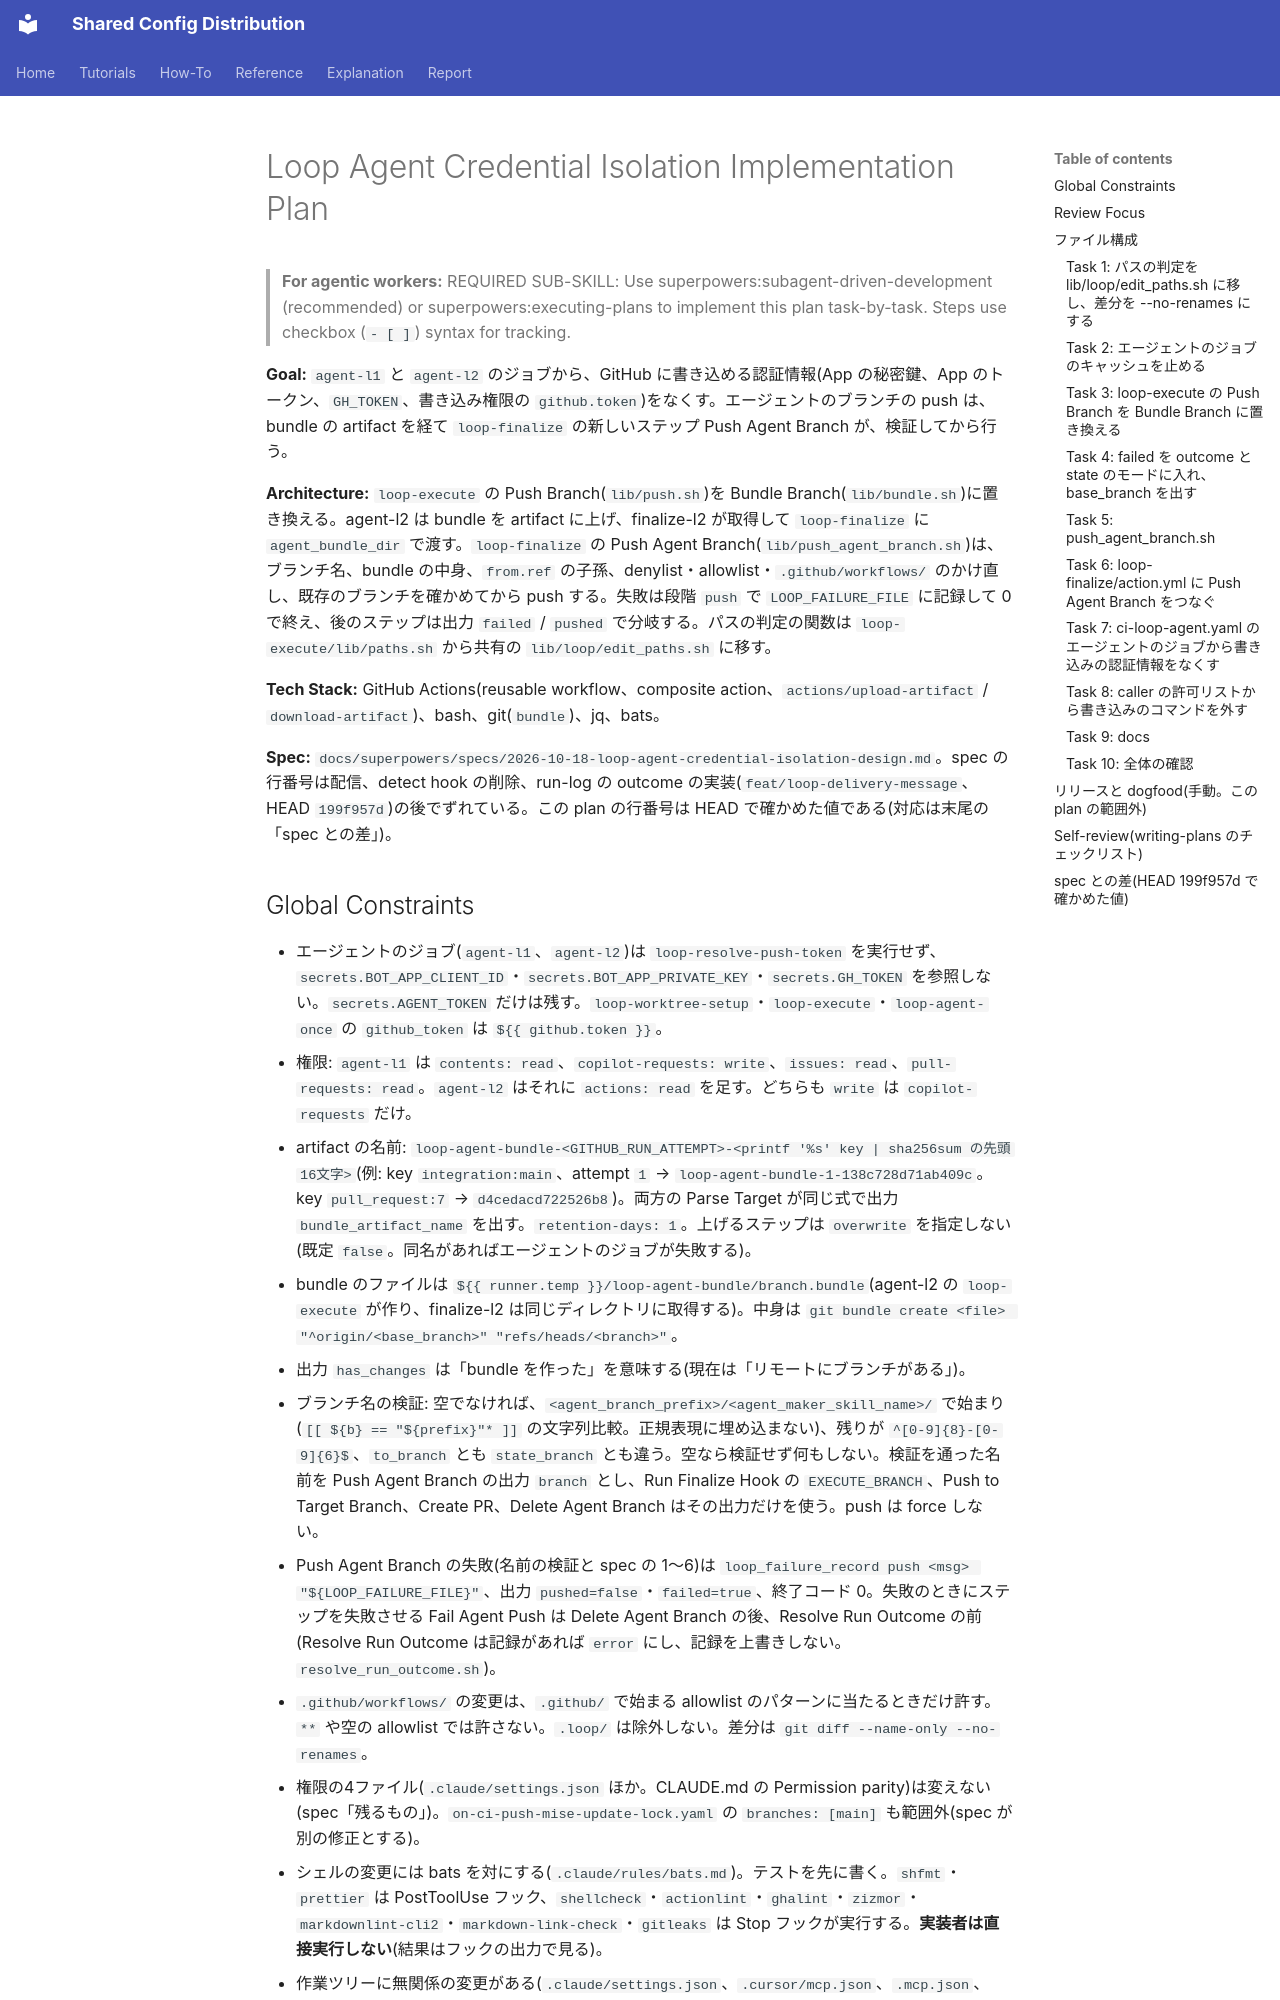

repository: y-miyazaki/config · page: superpowers/plans/2026-10-18-loop-agent-credential-isolation/index.html · generator: mkdocs

# Loop Agent Credential Isolation Implementation Plan

> **For agentic workers:** REQUIRED SUB-SKILL: Use superpowers:subagent-driven-development (recommended) or superpowers:executing-plans to implement this plan task-by-task. Steps use checkbox (`- [ ]`) syntax for tracking.

**Goal:** `agent-l1` と `agent-l2` のジョブから、GitHub に書き込める認証情報(App の秘密鍵、App のトークン、`GH_TOKEN`、書き込み権限の `github.token`)をなくす。エージェントのブランチの push は、bundle の artifact を経て `loop-finalize` の新しいステップ Push Agent Branch が、検証してから行う。

**Architecture:** `loop-execute` の Push Branch(`lib/push.sh`)を Bundle Branch(`lib/bundle.sh`)に置き換える。agent-l2 は bundle を artifact に上げ、finalize-l2 が取得して `loop-finalize` に `agent_bundle_dir` で渡す。`loop-finalize` の Push Agent Branch(`lib/push_agent_branch.sh`)は、ブランチ名、bundle の中身、`from.ref` の子孫、denylist・allowlist・`.github/workflows/` のかけ直し、既存のブランチを確かめてから push する。失敗は段階 `push` で `LOOP_FAILURE_FILE` に記録して 0 で終え、後のステップは出力 `failed` / `pushed` で分岐する。パスの判定の関数は `loop-execute/lib/paths.sh` から共有の `lib/loop/edit_paths.sh` に移す。

**Tech Stack:** GitHub Actions(reusable workflow、composite action、`actions/upload-artifact` / `download-artifact`)、bash、git(`bundle`)、jq、bats。

**Spec:** `docs/superpowers/specs/2026-10-18-loop-agent-credential-isolation-design.md`。spec の行番号は配信、detect hook の削除、run-log の outcome の実装(`feat/loop-delivery-message`、HEAD `199f957d`)の後でずれている。この plan の行番号は HEAD で確かめた値である(対応は末尾の「spec との差」)。
